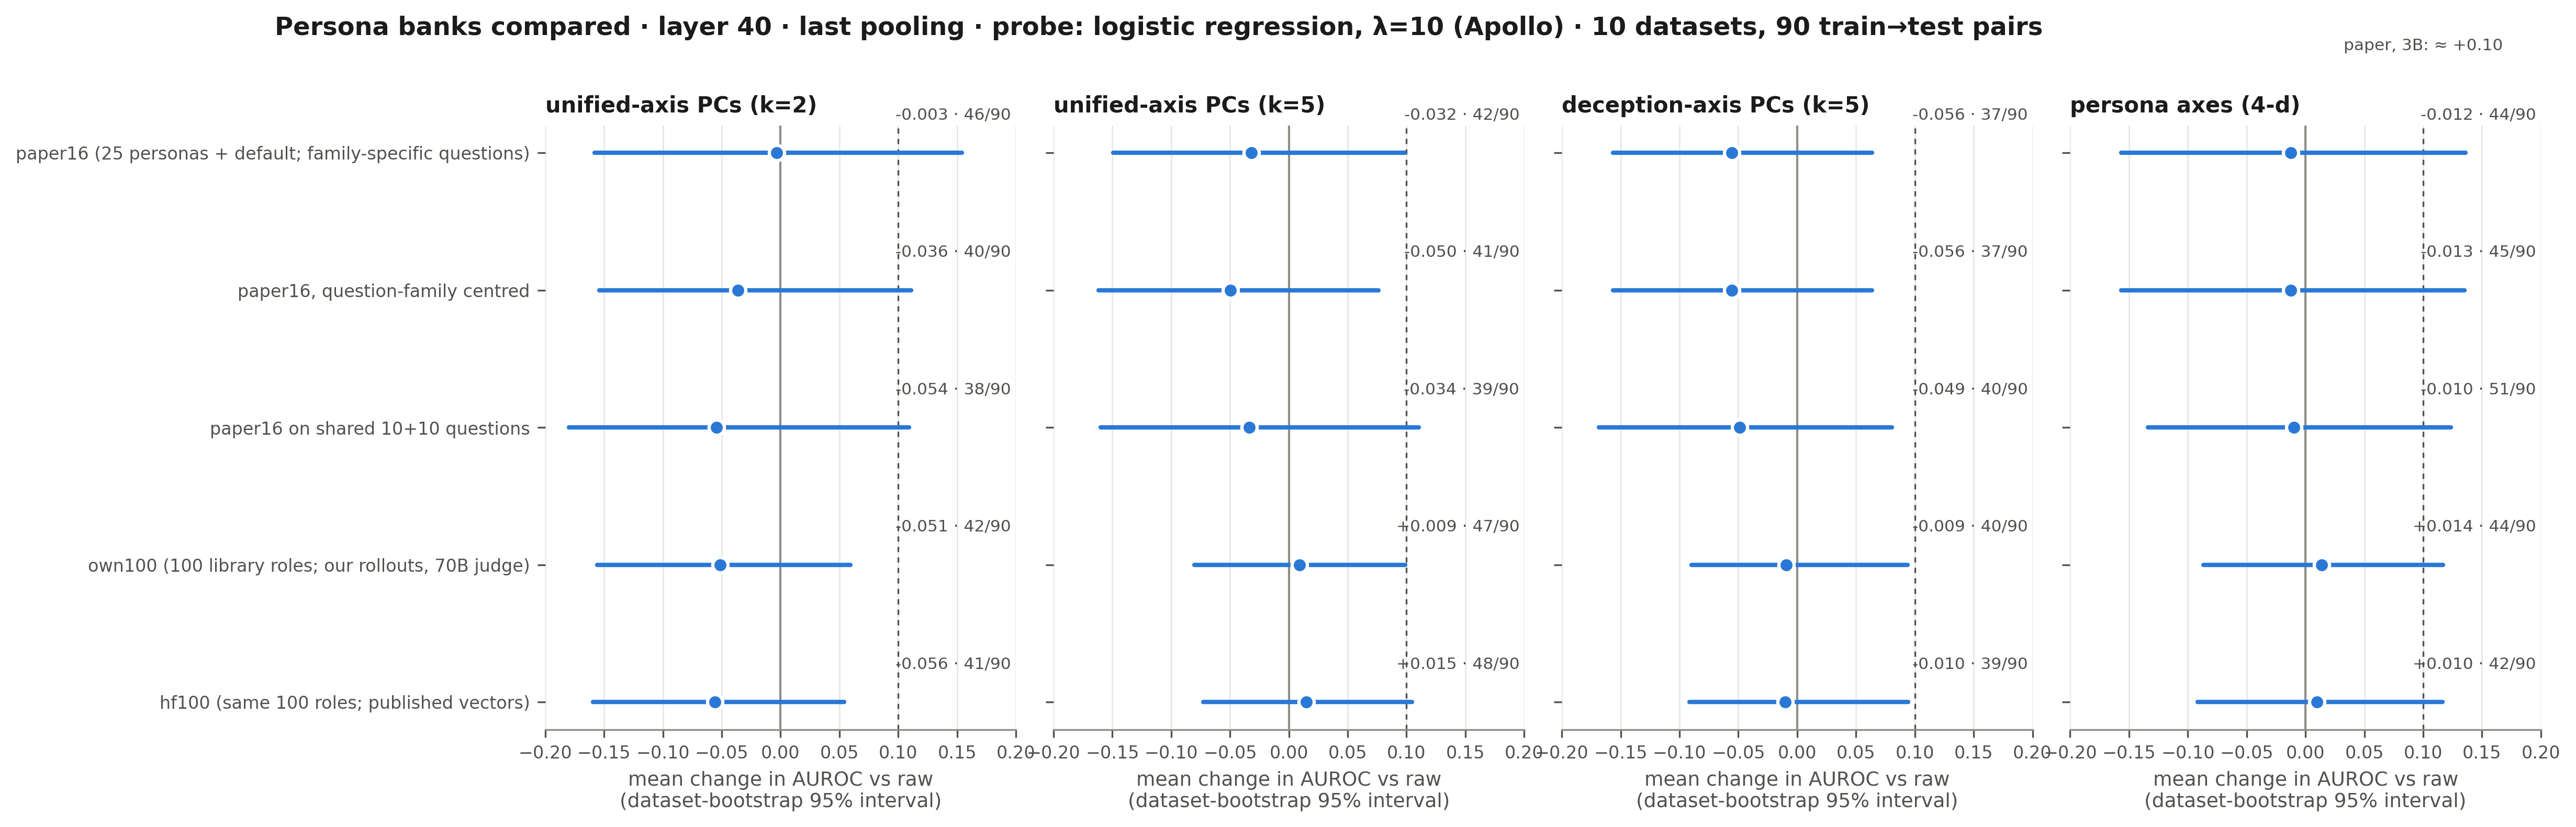

Source data for this figure (header and first rows):
bank, feature, mean_delta_vs_raw, dataset_ci_lo, dataset_ci_hi, pairs_better, zeroshot_contrast_mean_auroc
paper16, pc:unified@2, -0.0031, -0.1583, 0.1542, 46, 0.7149
paper16, pc:unified, -0.0320, -0.1492, 0.0984, 42, 0.7149
paper16, pc:deception, -0.0556, -0.1566, 0.0638, 37, 0.7149
paper16, axes, -0.0124, -0.1565, 0.1359, 44, 0.7149
paper16_famcentred, pc:unified@2, -0.0361, -0.1542, 0.1110, 40, 0.7149
paper16_famcentred, pc:unified, -0.0495, -0.1616, 0.0761, 41, 0.7149
paper16_famcentred, pc:deception, -0.0556, -0.1566, 0.0638, 37, 0.7149
paper16_famcentred, axes, -0.0127, -0.1564, 0.1353, 45, 0.7149
paper16_shared, pc:unified@2, -0.0544, -0.1799, 0.1094, 38, 0.6998
paper16_shared, pc:unified, -0.0338, -0.1601, 0.1106, 39, 0.6998
paper16_shared, pc:deception, -0.0490, -0.1687, 0.0804, 40, 0.6998
paper16_shared, axes, -0.0100, -0.1338, 0.1235, 51, 0.6998
own100, pc:unified@2, -0.0515, -0.1559, 0.0595, 42, 0.7157
own100, pc:unified, 0.0089, -0.0804, 0.0990, 47, 0.7157
own100, pc:deception, -0.0093, -0.0899, 0.0938, 40, 0.7157
own100, axes, 0.0137, -0.0866, 0.1169, 44, 0.7157
hf100, pc:unified@2, -0.0556, -0.1593, 0.0542, 41, 0.7127
hf100, pc:unified, 0.0149, -0.0730, 0.1046, 48, 0.7127
hf100, pc:deception, -0.0100, -0.0915, 0.0941, 39, 0.7127
hf100, axes, 0.0098, -0.0915, 0.1164, 42, 0.7127
